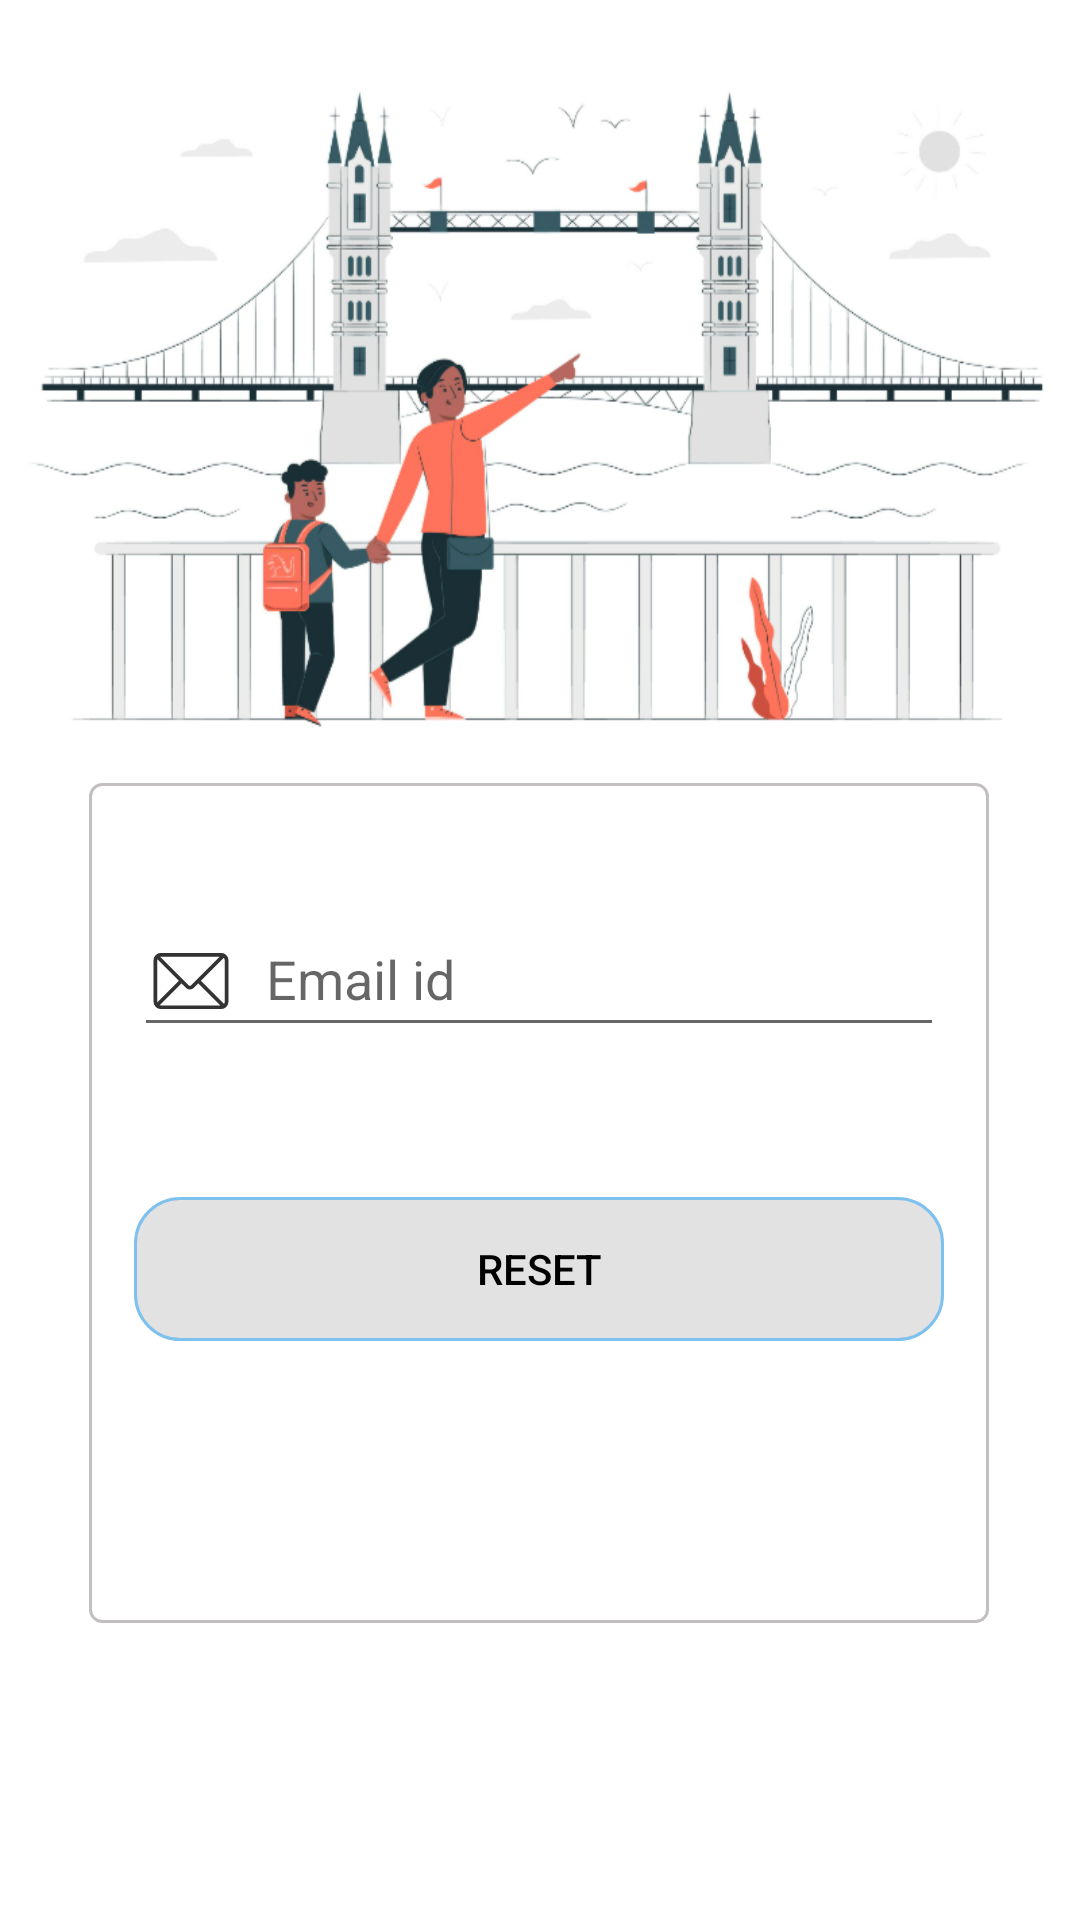

This screen was rendered from an Android layout file. Write that file and the resources it references.
<!-- AndroidManifest.xml: application theme Theme.Travel_uk -->
<!-- res/layout/activity_forgot_password.xml -->
<?xml version="1.0" encoding="utf-8"?>
<androidx.constraintlayout.widget.ConstraintLayout xmlns:android="http://schemas.android.com/apk/res/android"
    xmlns:app="http://schemas.android.com/apk/res-auto"
    xmlns:tools="http://schemas.android.com/tools"
    android:layout_width="match_parent"
    android:layout_height="match_parent"
    android:background="@drawable/bg_verify"
    tools:context=".ForgotPassword">

    <LinearLayout
        android:id="@+id/linearlayout"
        android:layout_width="300dp"
        android:layout_height="280dp"
        android:layout_alignParentStart="true"
        android:layout_alignParentLeft="true"
        android:layout_alignParentTop="true"
        android:layout_alignParentEnd="true"
        android:layout_alignParentRight="true"
        android:layout_alignParentBottom="true"
        android:background="@drawable/btn_layout"
        android:orientation="vertical"
        android:padding="15dp"
        app:layout_constraintBottom_toBottomOf="parent"
        app:layout_constraintEnd_toEndOf="parent"
        app:layout_constraintHorizontal_bias="0.496"
        app:layout_constraintStart_toStartOf="parent"
        app:layout_constraintTop_toTopOf="parent"
        app:layout_constraintVertical_bias="0.725">

        <com.google.android.material.textfield.TextInputLayout
            android:id="@+id/Emailid"
            android:layout_width="match_parent"
            android:layout_height="wrap_content"
            android:layout_marginTop="15dp">

            <com.google.android.material.textfield.TextInputEditText
                android:layout_width="match_parent"
                android:layout_height="wrap_content"
                android:drawableLeft="@drawable/ic_email"
                android:drawablePadding="10dp"
                android:hint="Email id"
                android:inputType="textEmailAddress" />

        </com.google.android.material.textfield.TextInputLayout>

        <Button
            android:id="@+id/resetpwd"
            android:layout_width="match_parent"
            android:layout_height="wrap_content"
            android:layout_marginTop="50dp"
            android:background="@drawable/btn_shape"
            android:text="Reset"
            android:textColor="@color/black" />

    </LinearLayout>

</androidx.constraintlayout.widget.ConstraintLayout>
<!-- resources referenced by this layout -->
<resources>
  <color name="black">#FF000000</color>
  <!-- drawable bg_verify: jpg bitmap (drawable-v24, 166470 bytes) -->
  <!-- drawable btn_layout (drawable) -->
  <?xml version="1.0" encoding="utf-8"?>
  <shape xmlns:android="http://schemas.android.com/apk/res/android"
      android:shape="rectangle">
  
      <corners android:radius="4dp"/>
      <stroke android:width="1dp"
          android:color="#C3BEC0"/>
  
  </shape>
  <!-- drawable btn_shape (drawable) -->
  <?xml version="1.0" encoding="utf-8"?>
  <selector xmlns:android="http://schemas.android.com/apk/res/android">
  
      
      <item android:state_pressed="false">
          <shape>
              <corners android:radius="15dip"/>
              <solid android:color="@color/lightgray" />
              <stroke
                  android:width="1dp"
                  android:color="@color/skyblue" />
          </shape>
      </item>
  
      
      <item android:state_pressed="true">
          <shape>
              <corners android:radius="15dip"/>
              <solid android:color="@color/gray" />
              <stroke
                  android:width="1dp"
                  android:color="@color/skyblue" />
          </shape>
      </item>
  
  
  </selector>
  <!-- drawable ic_email (drawable) -->
  <vector android:height="30dp" android:viewportHeight="1024"
      android:viewportWidth="1024" android:width="30dp" xmlns:android="http://schemas.android.com/apk/res/android">
      <path android:fillColor="#333333" android:pathData="M839,234.7L170.7,234.7c-3.6,0 -7.2,0.4 -10.6,1.3l323.7,323.7a21.3,21.3 0,0 0,30.2 0L839,234.7zM885.1,248.9l-260.7,260.7 262.9,262.9c5.4,-7.2 8.7,-16.1 8.7,-25.8L896,277.3c0,-10.9 -4.1,-20.9 -10.9,-28.5zM843.9,789.3l-249.6,-249.6 -50.1,50.1a64,64 0,0 1,-90.5 0l-50.1,-50.1L156.4,786.9c4.5,1.6 9.3,2.5 14.3,2.5h673.2zM128.7,754.2L373.3,509.5 129.6,265.8A42.7,42.7 0,0 0,128 277.3v469.3c0,2.6 0.2,5.1 0.7,7.6zM170.7,192h682.7a85.3,85.3 0,0 1,85.3 85.3v469.3a85.3,85.3 0,0 1,-85.3 85.3L170.7,832a85.3,85.3 0,0 1,-85.3 -85.3L85.3,277.3a85.3,85.3 0,0 1,85.3 -85.3z"/>
  </vector>
  <style name="Theme.Travel_uk" parent="Theme.MaterialComponents.DayNight.NoActionBar.Bridge">
          
          <item name="colorPrimary">@color/purple_500</item>
          <item name="colorPrimaryVariant">@color/purple_700</item>
          <item name="colorOnPrimary">@color/white</item>
          
          <item name="colorSecondary">@color/teal_200</item>
          <item name="colorSecondaryVariant">@color/teal_700</item>
          <item name="colorOnSecondary">@color/black</item>
          
          <item name="android:statusBarColor" tools:targetApi="l">?attr/colorPrimaryVariant</item>
          
      </style>
  <color name="lightgray">#1D000000</color>
  <color name="skyblue">#7EC0EE</color>
  <color name="gray">#7E000000</color>
  <color name="purple_500">#FF6200EE</color>
  <color name="purple_700">#FF3700B3</color>
  <color name="white">#FFFFFFFF</color>
  <color name="teal_200">#FF03DAC5</color>
  <color name="teal_700">#FF018786</color>
</resources>
